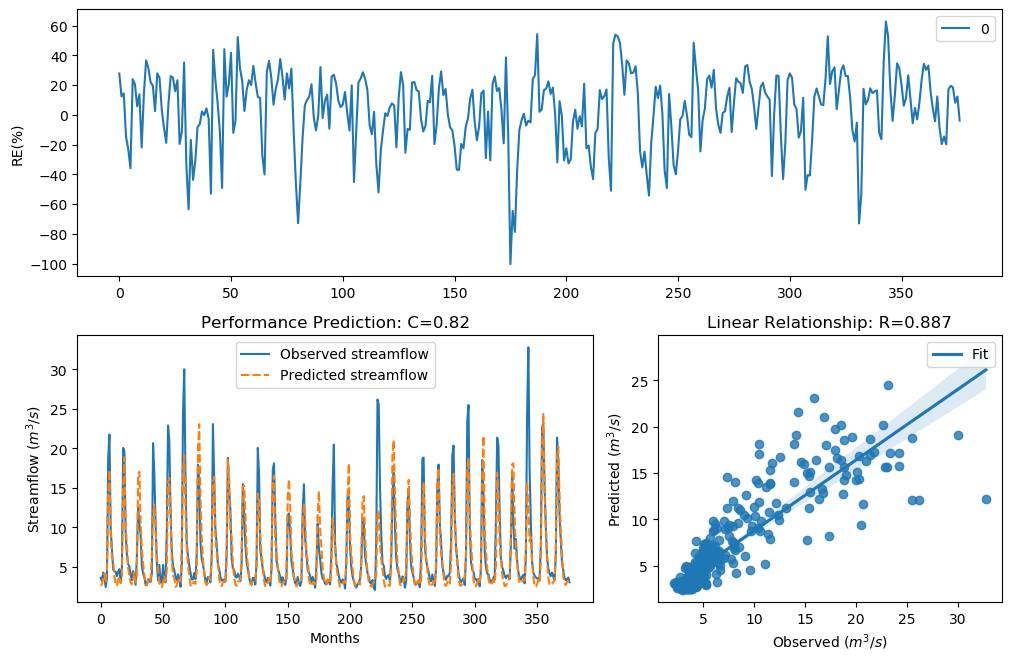

Values plotted in this chart, from the file beside it:
y_true, y_pred, y_true_scaled, y_pred_scaled
3.63, 2.618, -0.29, -0.6807
3.21, 2.811, -0.4343, -0.5937
4.29, 3.668, -0.09927, -0.278
3.67, 4.2, -0.2773, -0.1233
2.46, 3.025, -0.758, -0.505
3.54, 4.808, -0.3192, 0.0275
18.82, 14.29, 1.354, 1.113
21.76, 17.27, 1.476, 1.28
9.83, 9.259, 0.7643, 0.7064
7.16, 6.165, 0.4499, 0.2949
4.67, 5.69, -0.004613, 0.2099
4.44, 3.815, -0.06076, -0.2326
4.4, 2.783, -0.07088, -0.6057
3.83, 2.621, -0.2281, -0.6793
4.42, 3.449, -0.0658, -0.3495
4.72, 3.788, 0.007159, -0.2408
3.03, 2.951, -0.5031, -0.5347
4.87, 3.508, 0.04161, -0.3297
20.07, 15.08, 1.408, 1.161
19.62, 18.87, 1.389, 1.356
9.33, 10.16, 0.7138, 0.7964
6.56, 7.791, 0.3597, 0.5355
5.37, 4.954, 0.1479, 0.06039
5.07, 3.749, 0.08563, -0.2528
4.02, 3.012, -0.1728, -0.5104
3.34, 2.807, -0.3873, -0.5956
4.47, 3.427, -0.05324, -0.3571
3.61, 4.313, -0.2964, -0.09322
2.75, 3.054, -0.6205, -0.4936
6.28, 4.065, 0.3143, -0.16
12.55, 16.74, 0.9944, 1.253
10.44, 17.06, 0.822, 1.269
9.01, 10.52, 0.6798, 0.8296
5.12, 7.354, 0.09631, 0.4772
4.16, 5.447, -0.134, 0.1633
3.72, 4.025, -0.2617, -0.1714
2.73, 2.899, -0.6294, -0.5565
2.73, 2.665, -0.6294, -0.6588
3.43, 3.435, -0.3561, -0.3545
3.4, 3.251, -0.3664, -0.4194
3.1, 3.183, -0.4758, -0.4445
4.17, 6.376, -0.1312, 0.3302
20.66, 11.63, 1.432, 0.924
16.78, 12.88, 1.255, 1.018
10.67, 9.827, 0.8427, 0.7641
5.59, 6.203, 0.1911, 0.3013
3.31, 4.934, -0.398, 0.05595
5.26, 2.937, 0.1256, -0.5407
3.05, 2.675, -0.4952, -0.6542
3.04, 2.409, -0.4992, -0.7841
5.26, 3.064, 0.1256, -0.4896
3.41, 3.819, -0.3629, -0.2314
3.07, 3.192, -0.4874, -0.4411
9.62, 4.59, 0.7435, -0.02385
22.89, 15.7, 1.518, 1.196
21.04, 16.27, 1.448, 1.228
12.14, 11.82, 0.9637, 0.9388
7, 5.82, 0.4268, 0.2341
5.08, 3.896, 0.08777, -0.2087
4.58, 3.66, -0.02618, -0.2806
... 317 more rows
